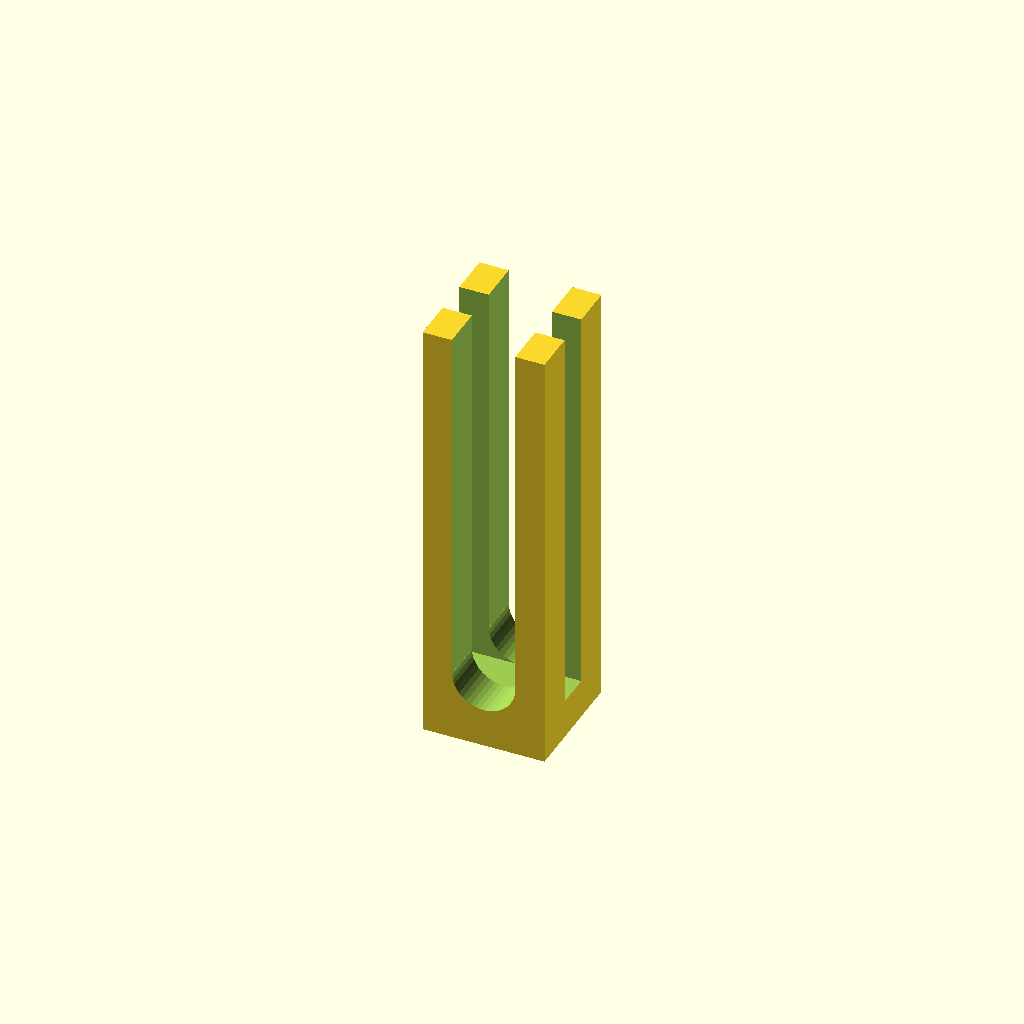
Cell 1 — every parameter at its default value.
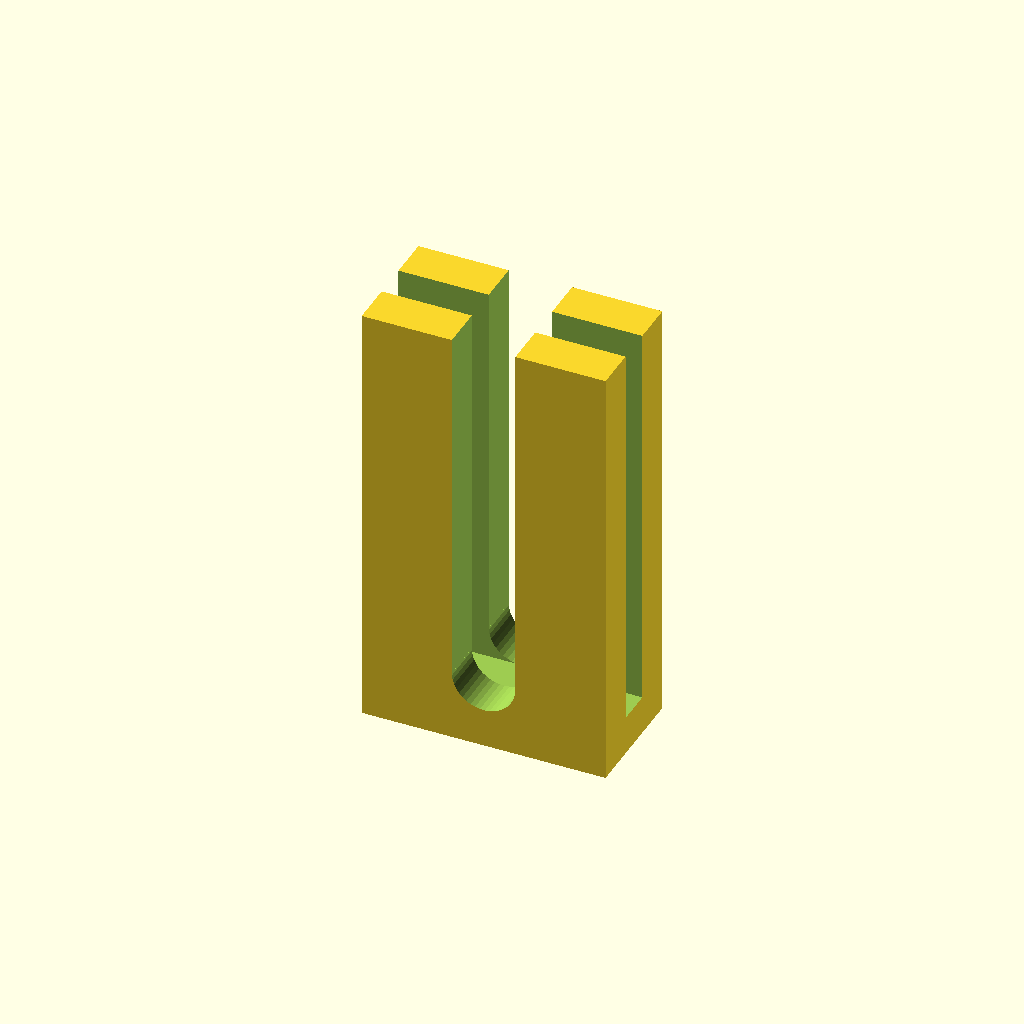
Cell 2 — adaptor_x set to 25, the other parameters unchanged.
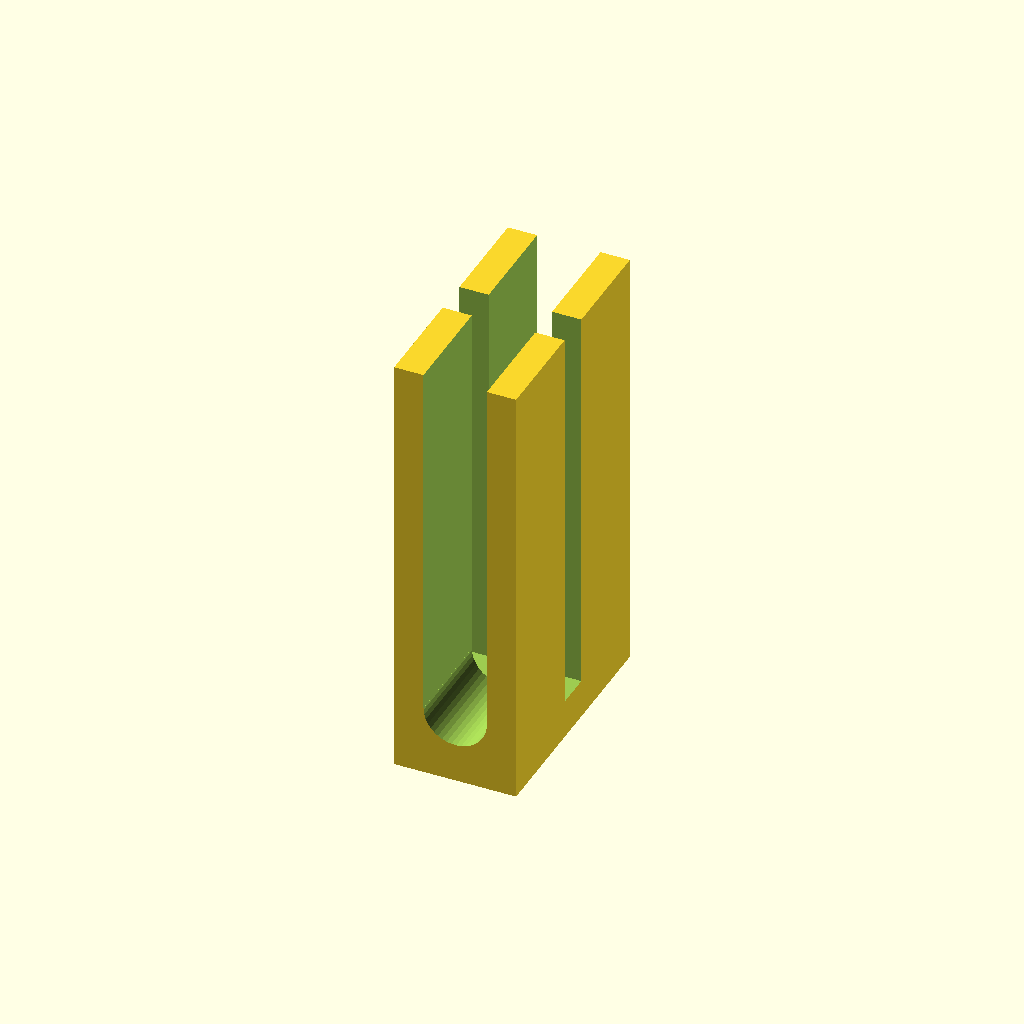
Cell 3: the same model with adaptor_y = 25.
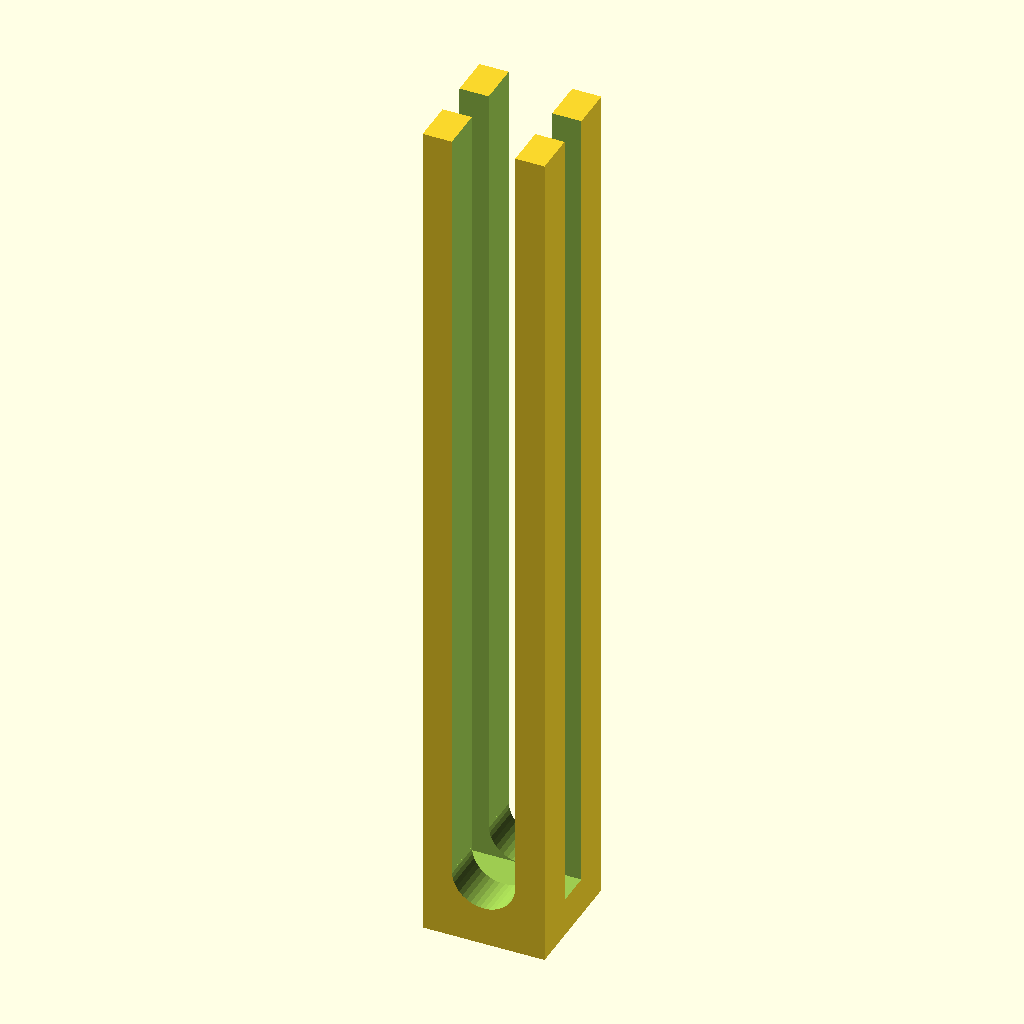
Cell 4: the same model with adaptor_z = 90.
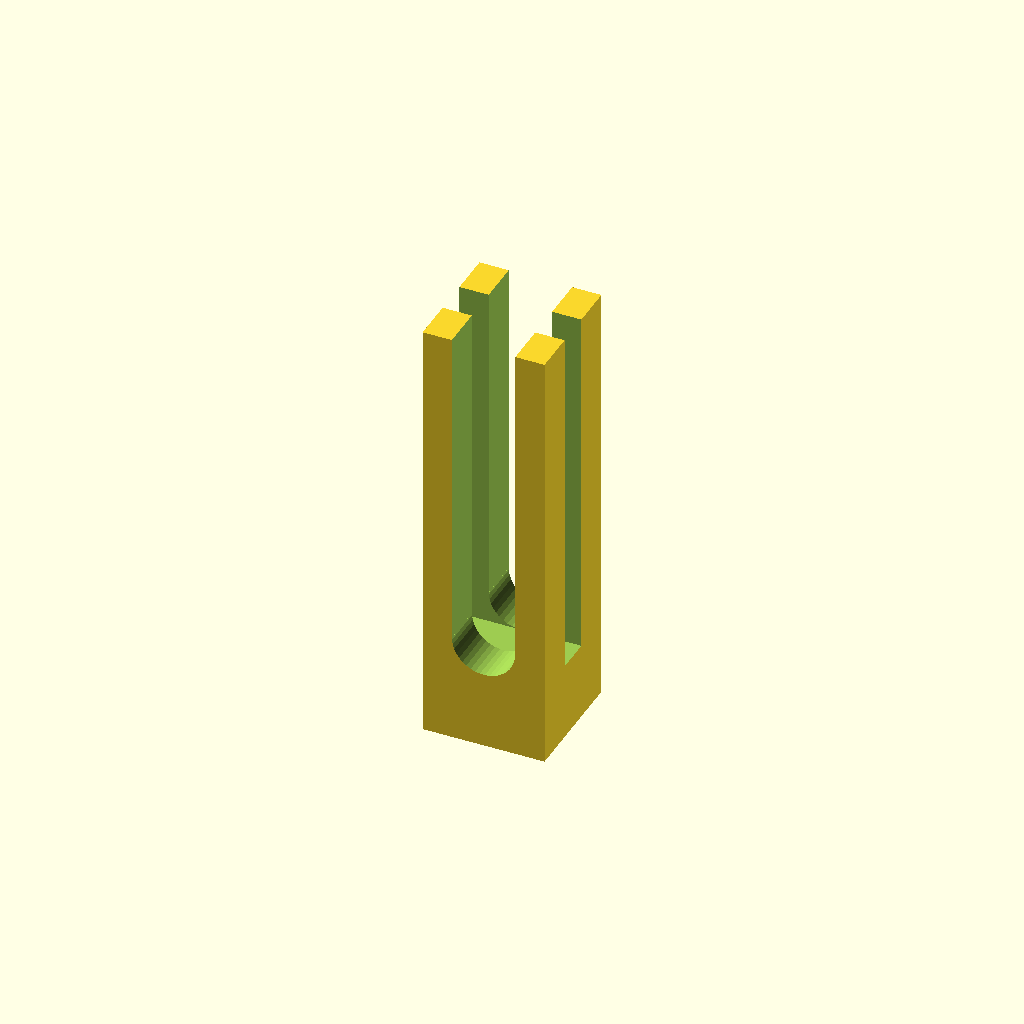
Cell 5 — bottom_thick set to 8, the other parameters unchanged.
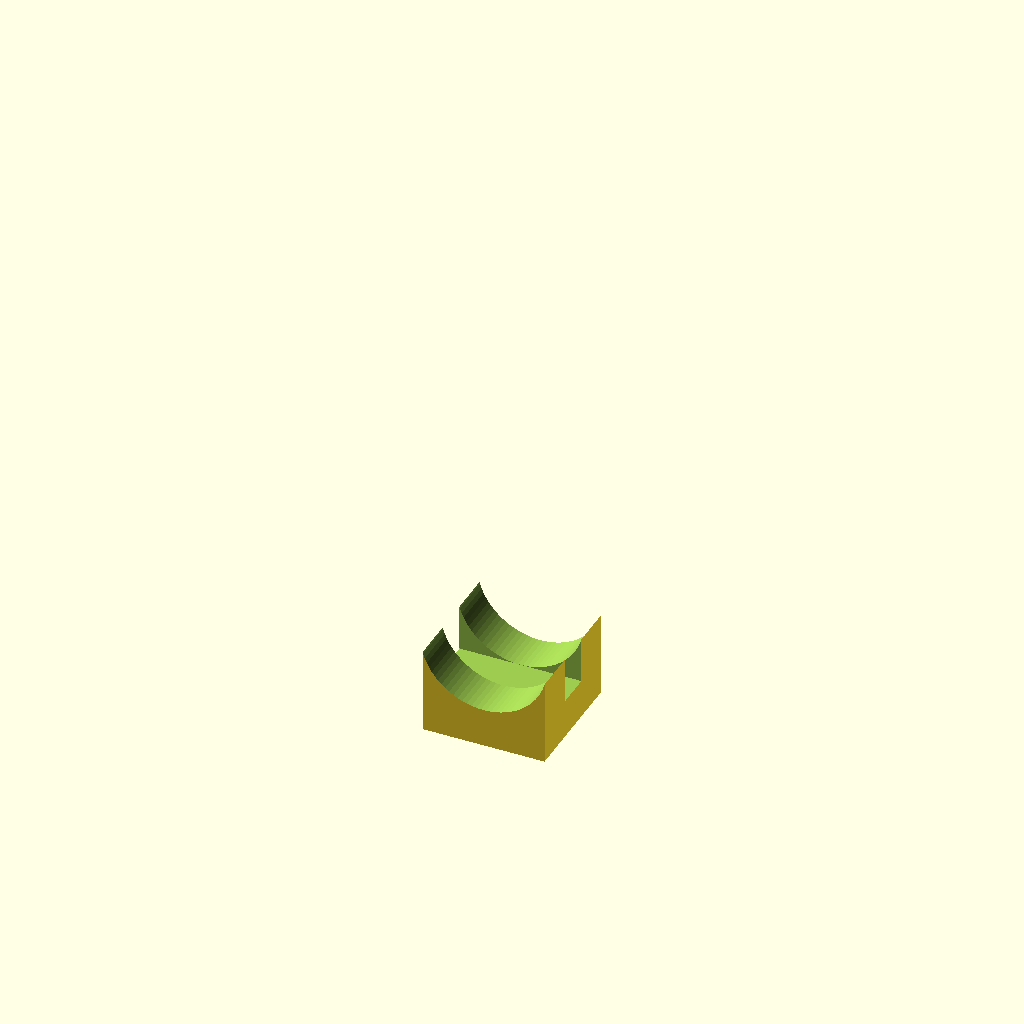
Cell 6: the same model with adaptor_window_width = 13.
One fixed orthographic camera (rotation 55°, 0°, 25°; colour scheme Cornfield) for every cell.
The OpenSCAD source (inputs/thingiverse/files/thing-237237/files/cuv-adapt-v2.scad):
//design and code by emanresu (http://www.thingiverse.com/Emanresu)


//CUSTOMIZER VARIABLES

//cuvette adaptor width (mm)
adaptor_x=12.5;
//cuvette adaptor length (in beampath dimention) (mm)
adaptor_y=12.5;
//cuvette adaptor height (mm)
adaptor_z=45;
//thickness of material at the base of the adaptor (mm)
bottom_thick=4;
//width of adaptor window (mm)
adaptor_window_width=6.5;
//outer thickness of cuvette in beampath dimention (assumes cuvette is full width of adaptor)
cuvette_y=3.7;

/* [Hidden] */

//Set openSCAD resolution
$fa=1;
$fs=0.5;


  /////////////
 // Modules //
/////////////

module holder_body() {
	// body...
	cube(size=[adaptor_x, adaptor_y, adaptor_z], center=true);
}

module adaptor_window_width() {
	// body...
	translate([0, 0, adaptor_window_width/2]) {
		cube(size=[adaptor_window_width, adaptor_y+1, adaptor_z], center=true);
	}
	translate([0, 0, -(adaptor_z-adaptor_window_width)/2]) {
		rotate([90, 00, 00]) {
			cylinder(r=adaptor_window_width/2, h=adaptor_y+1, center=true);
		}
	}	
}

module cuvette_cutout() {
	// body...
	cube(size=[adaptor_x+1, cuvette_y, adaptor_z], center=true);
}


  //////////////////
 // Control Code //
//////////////////

difference() {
	holder_body();
	translate([0, 0, bottom_thick]) {
		adaptor_window_width();
		cuvette_cutout();
	}
}
Parameter table extracted from the source (name, type, default, range or options):
adaptor_x: number, default 12.5
adaptor_y: number, default 12.5
adaptor_z: number, default 45
bottom_thick: number, default 4
adaptor_window_width: number, default 6.5
cuvette_y: number, default 3.7
